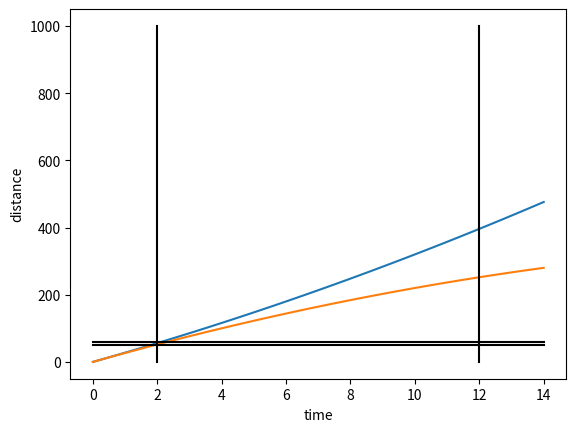
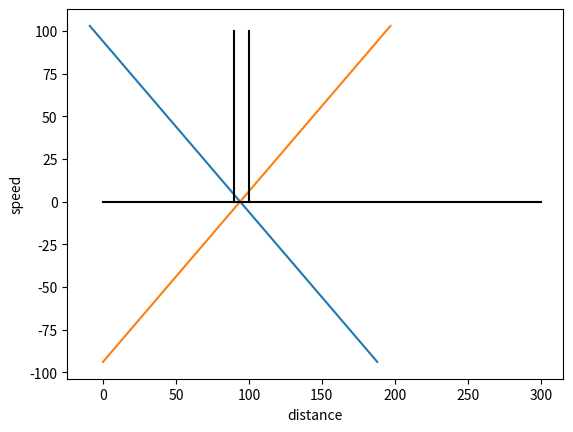

Write Python code to recreate these figures, in order.
import matplotlib.pyplot as plt
import numpy as np


class car:
    
    def __init__(self, initial_speed, initial_distance, yellow_light_duration, intersection_width, positive_acceleration_magnitude, negative_acceleration_magnitude ):

        self.initial_speed = initial_speed
        self.initial_distance = initial_distance
        self.yellow_light_duration = yellow_light_duration
        self.intersection_width = intersection_width
        self.positive_acceleration_magnitude = positive_acceleration_magnitude
        self.negative_acceleration_magnitude = negative_acceleration_magnitude 

    def car_func(self):
        s = self.initial_distance + self.intersection_width
        x = self.initial_distance
        v_0 = self.initial_speed
        t = self.yellow_light_duration
        a_pos = self.positive_acceleration_magnitude
        a_neg = self.negative_acceleration_magnitude

        if s > v_0 * t - (a_neg * t * t) / 2 > x or s > v_0 * t + (a_pos * t * t) / 2 > x:
            print('You are dead!!!')
        elif s <= v_0 * t + (a_pos * t * t) / 2:
            print("pass!!!")
        elif x >= v_0 * t - (a_neg * t * t) / 2:
            print("stop!!!")



print('For some fixed parameters the initial speed v_0 should be 31<=v_0 or v_0<=24')
for i in range(20, 81):
  car1 = car(i, 50, 2, 10, 1, 1)
  print(i)
  car1.car_func()


print('For some fixed parameters the initial distance x should be x<=148')
for x in range(10, 151):
   car1 = car(80, x, 2, 10, 1, 1)
   print(x)
   car1.car_func()

print('For some fixed parameters the intersection width w should be w<=8')
for w in range(5, 21):
    car1 = car(30, 50, 2, w, 1, 1)
    print(w)
    car1.car_func()

print('For some fixed parameters the yellow light duration_y should be either 2 to stop or 4,5 to pass')
for y in range(2, 6):
    car1 = car(20, 50, y, 10, 1, 1)
    print(y)
    car1.car_func()

print('For some fixed parameters the positive acceleration ap should be 1,2 to stop')
for ap in range(1,4):
    car1 = car(23, 50, 2, 10, ap, 1)
    print(ap)
    car1.car_func()

print('For some fixed parameters the negative acceleration an should be 1 to pass')
for an in range(1, 4):
    car1 = car(31, 50, 2, 10, 1, an)
    print(an)
    car1.car_func()


#figure 1 time -distance plot
#some red light duration value
plt.figure(1)

red_t = 10
carn = car(27,50, 2, 10, 1, 1)

plt.xlabel('time')
plt.ylabel('distance')


t = np.linspace(0,14,100)
d1 = (carn.initial_speed*t + (carn.positive_acceleration_magnitude*t**2)/2) # when the car tries to pass
plt.plot(t, d1)

d2 = (carn.initial_speed*t - (carn.negative_acceleration_magnitude*t**2)/2)  # when the car tries to stop
plt.plot(t, d2)


plt.plot((carn.yellow_light_duration,carn.yellow_light_duration), (0, 1000), 'k-')
plt.plot((carn.yellow_light_duration+red_t,carn.yellow_light_duration+red_t), (0, 1000), 'k-')

plt.plot((0,14), (carn.initial_distance,carn.initial_distance ), 'k-')
plt.plot((0,14), (carn.initial_distance + carn.intersection_width,carn.initial_distance + carn.intersection_width ), 'k-')



# All the points in the time-distance graph that are in the black square are not safe. Those are the points where you are at the intersection and it is red light so these values are prohibited

plt.figure(2)

plt.xlabel('distance')
plt.ylabel('speed')


red_t = 10
carn = car(47,90, 2, 10, 1, 1)


v = np.linspace(-47,150,100)
vd = v-carn.initial_speed
d3 = (carn.yellow_light_duration*(3*carn.initial_speed - v)/2)  # when the car tries to pass
plt.plot(d3, vd)

d4 = (carn.yellow_light_duration*(carn.initial_speed + v)/2)    # when the car tries to stop
plt.plot(d4, vd)


plt.plot((0,300), (0, 0), 'k-')


plt.plot((carn.initial_distance,carn.initial_distance ), (0,100), 'k-')
plt.plot((carn.initial_distance + carn.intersection_width,carn.initial_distance + carn.intersection_width ),(0,100) , 'k-')

plt.show()


#If the car is in the middle of the intersection and its speed is 0 then we have a problem. If the yellow or blue graphs cross the horizontal black line and are in the middle of the 2 vertical lines then we are in the middle of
#the intersection with 0 speed (stopped).












